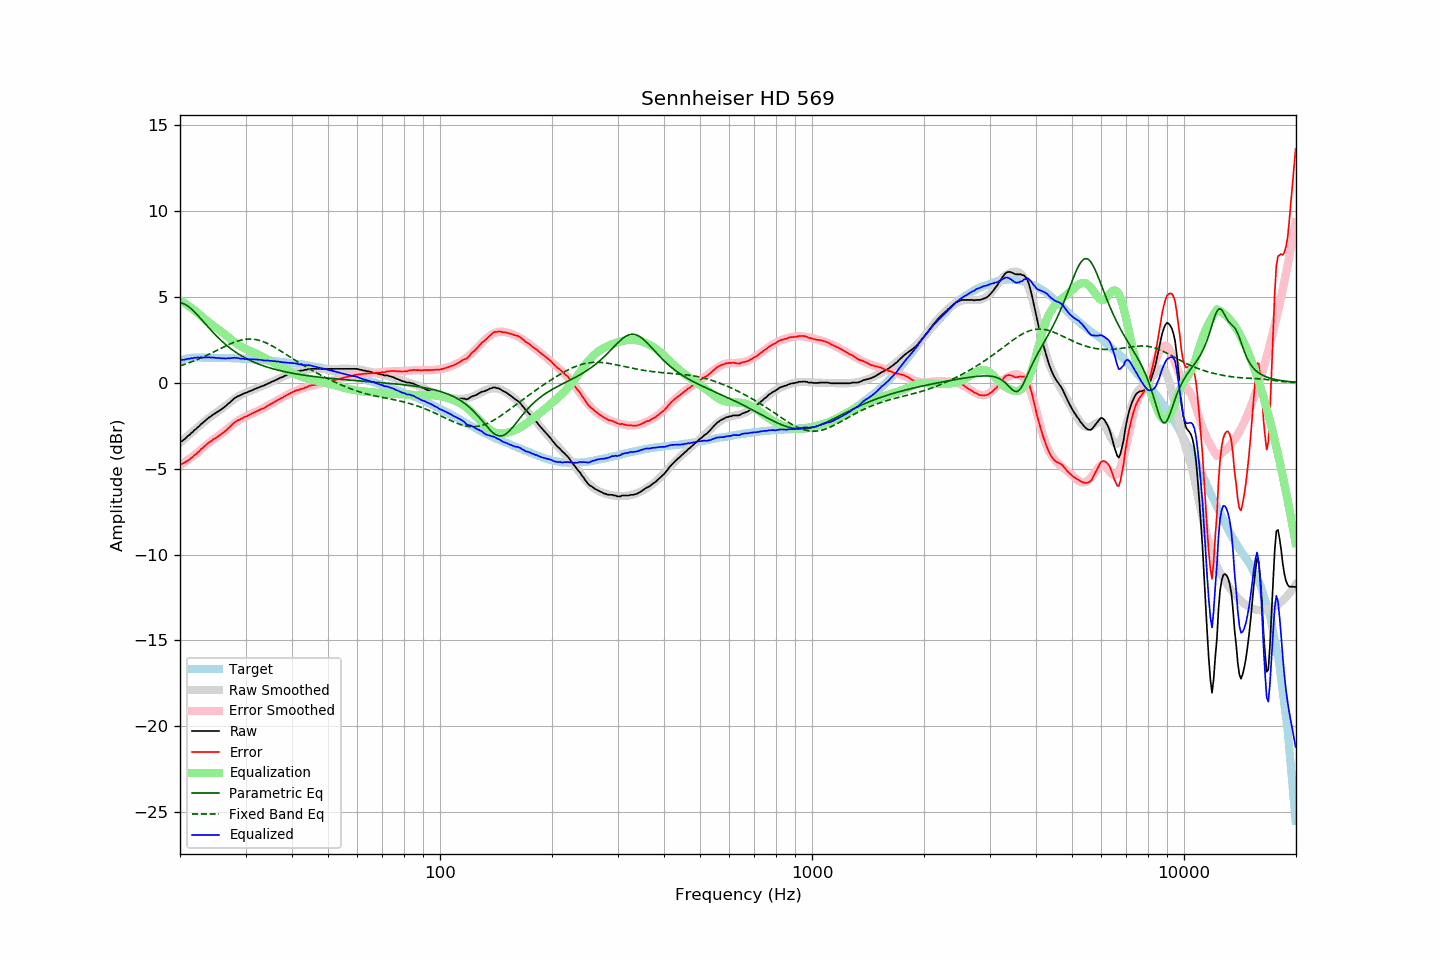

The table this chart was drawn from, first rows:
frequency, raw, error, smoothed, error_smoothed, equalization, parametric_eq, fixed_band_eq, equalized_raw, equalized_smoothed, target
20.00, -3.43, -4.71, -3.50, -4.80, 4.80, 4.66, 0.98, 1.38, 1.30, 1.28
20.20, -3.42, -4.73, -3.42, -4.74, 4.74, 4.64, 1.01, 1.33, 1.33, 1.31
20.40, -3.35, -4.69, -3.33, -4.68, 4.68, 4.61, 1.04, 1.33, 1.35, 1.34
20.61, -3.28, -4.64, -3.25, -4.62, 4.62, 4.56, 1.07, 1.34, 1.37, 1.36
20.81, -3.19, -4.58, -3.17, -4.55, 4.55, 4.51, 1.10, 1.37, 1.39, 1.39
21.02, -3.10, -4.52, -3.09, -4.49, 4.49, 4.45, 1.14, 1.39, 1.40, 1.42
21.23, -3.04, -4.47, -3.00, -4.42, 4.42, 4.37, 1.17, 1.38, 1.42, 1.43
21.44, -2.93, -4.37, -2.92, -4.35, 4.35, 4.30, 1.20, 1.43, 1.43, 1.44
21.66, -2.87, -4.32, -2.84, -4.28, 4.28, 4.21, 1.24, 1.42, 1.44, 1.45
21.87, -2.76, -4.21, -2.76, -4.21, 4.21, 4.12, 1.28, 1.46, 1.45, 1.45
22.09, -2.70, -4.16, -2.68, -4.14, 4.14, 4.02, 1.31, 1.44, 1.46, 1.46
22.31, -2.60, -4.06, -2.60, -4.07, 4.07, 3.92, 1.35, 1.47, 1.46, 1.46
22.54, -2.53, -3.99, -2.51, -3.98, 3.98, 3.82, 1.39, 1.45, 1.47, 1.46
22.76, -2.42, -3.88, -2.43, -3.90, 3.90, 3.72, 1.43, 1.48, 1.47, 1.46
22.99, -2.36, -3.81, -2.35, -3.81, 3.81, 3.61, 1.47, 1.46, 1.46, 1.45
23.22, -2.27, -3.72, -2.27, -3.73, 3.73, 3.50, 1.52, 1.47, 1.46, 1.45
23.45, -2.19, -3.64, -2.19, -3.65, 3.65, 3.40, 1.56, 1.47, 1.46, 1.45
23.69, -2.11, -3.56, -2.12, -3.58, 3.58, 3.29, 1.61, 1.47, 1.46, 1.45
23.92, -2.03, -3.48, -2.05, -3.50, 3.50, 3.19, 1.65, 1.48, 1.45, 1.45
24.16, -1.98, -3.43, -1.98, -3.43, 3.43, 3.08, 1.70, 1.46, 1.45, 1.45
24.40, -1.90, -3.35, -1.91, -3.36, 3.36, 2.98, 1.74, 1.47, 1.45, 1.45
24.65, -1.84, -3.28, -1.85, -3.30, 3.30, 2.88, 1.79, 1.46, 1.45, 1.44
24.89, -1.79, -3.23, -1.78, -3.23, 3.23, 2.78, 1.84, 1.44, 1.45, 1.44
25.14, -1.73, -3.17, -1.72, -3.16, 3.16, 2.69, 1.88, 1.44, 1.45, 1.44
25.39, -1.66, -3.10, -1.65, -3.10, 3.10, 2.59, 1.93, 1.44, 1.44, 1.44
25.65, -1.60, -3.04, -1.58, -3.02, 3.02, 2.50, 1.98, 1.43, 1.44, 1.44
25.91, -1.54, -2.97, -1.51, -2.95, 2.95, 2.42, 2.02, 1.41, 1.44, 1.43
26.16, -1.47, -2.90, -1.44, -2.88, 2.88, 2.33, 2.07, 1.41, 1.44, 1.43
26.43, -1.39, -2.82, -1.37, -2.80, 2.80, 2.25, 2.12, 1.41, 1.43, 1.43
26.69, -1.32, -2.75, -1.29, -2.72, 2.72, 2.17, 2.16, 1.41, 1.43, 1.43
26.96, -1.22, -2.65, -1.22, -2.65, 2.65, 2.09, 2.20, 1.43, 1.43, 1.43
27.23, -1.16, -2.58, -1.15, -2.57, 2.57, 2.02, 2.25, 1.41, 1.43, 1.42
27.50, -1.06, -2.48, -1.07, -2.50, 2.50, 1.95, 2.29, 1.44, 1.42, 1.42
27.77, -0.99, -2.40, -1.00, -2.42, 2.42, 1.88, 2.33, 1.44, 1.42, 1.41
28.05, -0.90, -2.31, -0.94, -2.35, 2.35, 1.81, 2.36, 1.45, 1.41, 1.41
28.33, -0.85, -2.25, -0.87, -2.28, 2.28, 1.75, 2.40, 1.44, 1.41, 1.40
28.62, -0.79, -2.19, -0.81, -2.22, 2.22, 1.69, 2.43, 1.43, 1.41, 1.40
28.90, -0.76, -2.16, -0.76, -2.16, 2.16, 1.63, 2.45, 1.40, 1.40, 1.40
29.19, -0.71, -2.10, -0.71, -2.11, 2.11, 1.57, 2.48, 1.40, 1.40, 1.39
29.48, -0.67, -2.06, -0.66, -2.05, 2.05, 1.52, 2.50, 1.39, 1.39, 1.39
29.78, -0.62, -2.00, -0.62, -2.00, 2.00, 1.47, 2.51, 1.39, 1.39, 1.38
30.08, -0.59, -1.97, -0.58, -1.96, 1.96, 1.42, 2.53, 1.37, 1.38, 1.38
30.38, -0.56, -1.93, -0.54, -1.91, 1.91, 1.37, 2.54, 1.36, 1.38, 1.37
30.68, -0.51, -1.88, -0.50, -1.87, 1.87, 1.32, 2.54, 1.37, 1.37, 1.37
30.99, -0.48, -1.84, -0.47, -1.83, 1.83, 1.28, 2.54, 1.36, 1.36, 1.36
31.30, -0.44, -1.79, -0.43, -1.79, 1.79, 1.23, 2.53, 1.35, 1.36, 1.35
31.61, -0.39, -1.74, -0.40, -1.75, 1.75, 1.19, 2.52, 1.36, 1.35, 1.35
31.93, -0.36, -1.70, -0.36, -1.70, 1.70, 1.15, 2.51, 1.35, 1.35, 1.34
32.24, -0.32, -1.65, -0.32, -1.66, 1.66, 1.11, 2.49, 1.34, 1.34, 1.33
32.57, -0.28, -1.61, -0.28, -1.61, 1.61, 1.08, 2.47, 1.34, 1.33, 1.33
32.89, -0.24, -1.56, -0.24, -1.57, 1.57, 1.04, 2.44, 1.33, 1.33, 1.32
33.22, -0.21, -1.52, -0.20, -1.52, 1.52, 1.01, 2.41, 1.31, 1.32, 1.31
33.55, -0.18, -1.49, -0.16, -1.47, 1.47, 0.97, 2.38, 1.30, 1.31, 1.31
33.89, -0.13, -1.43, -0.12, -1.42, 1.42, 0.94, 2.34, 1.30, 1.30, 1.30
34.23, -0.09, -1.38, -0.08, -1.37, 1.37, 0.91, 2.30, 1.29, 1.29, 1.29
34.57, -0.04, -1.32, -0.04, -1.32, 1.32, 0.88, 2.25, 1.29, 1.28, 1.28
34.92, -0.01, -1.28, 0.00, -1.27, 1.27, 0.85, 2.21, 1.27, 1.27, 1.27
35.27, 0.05, -1.21, 0.04, -1.22, 1.22, 0.83, 2.16, 1.27, 1.27, 1.26
35.62, 0.08, -1.17, 0.09, -1.17, 1.17, 0.80, 2.11, 1.25, 1.26, 1.25
35.97, 0.13, -1.11, 0.13, -1.12, 1.12, 0.77, 2.05, 1.25, 1.25, 1.24
... 635 more rows
